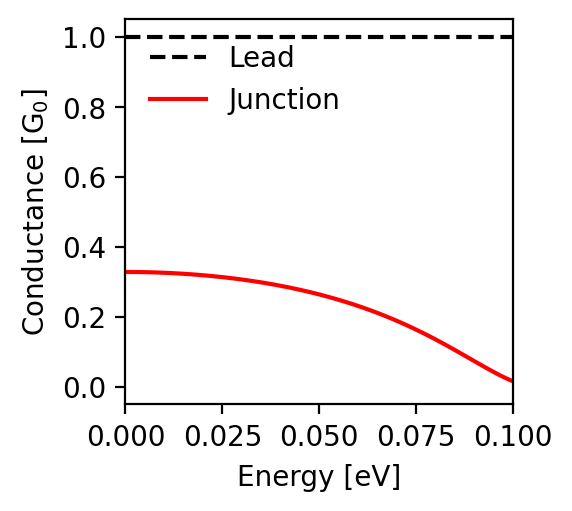

Data behind this chart, as committed beside it:
energy; conductance
-0.1; 0.016
-0.0998; 0.017
-0.0996; 0.018
-0.0994; 0.019
-0.0992; 0.02
-0.099; 0.021
-0.0988; 0.022
-0.0986; 0.023
-0.0984; 0.024
-0.0982; 0.025
-0.098; 0.026
-0.0978; 0.027
-0.0976; 0.028
-0.0974; 0.029
-0.0972; 0.03
-0.097; 0.031
-0.0968; 0.032
-0.0966; 0.034
-0.0964; 0.035
-0.0962; 0.036
-0.096; 0.037
-0.0958; 0.038
-0.0956; 0.039
-0.0954; 0.04
-0.0952; 0.042
-0.095; 0.043
-0.0948; 0.044
-0.0946; 0.045
-0.0944; 0.046
-0.0942; 0.048
-0.094; 0.049
-0.0938; 0.05
-0.0936; 0.051
-0.0934; 0.052
-0.0932; 0.054
-0.093; 0.055
-0.0928; 0.056
-0.0926; 0.057
-0.0924; 0.059
-0.0922; 0.06
-0.092; 0.061
-0.0918; 0.062
-0.0916; 0.064
-0.0914; 0.065
-0.0912; 0.066
-0.091; 0.068
-0.0908; 0.069
-0.0906; 0.07
-0.0904; 0.071
-0.0902; 0.073
-0.09; 0.074
-0.0898; 0.075
-0.0896; 0.076
-0.0894; 0.078
-0.0892; 0.079
-0.089; 0.08
-0.0888; 0.082
-0.0886; 0.083
-0.0884; 0.084
-0.0882; 0.085
... 941 more rows
